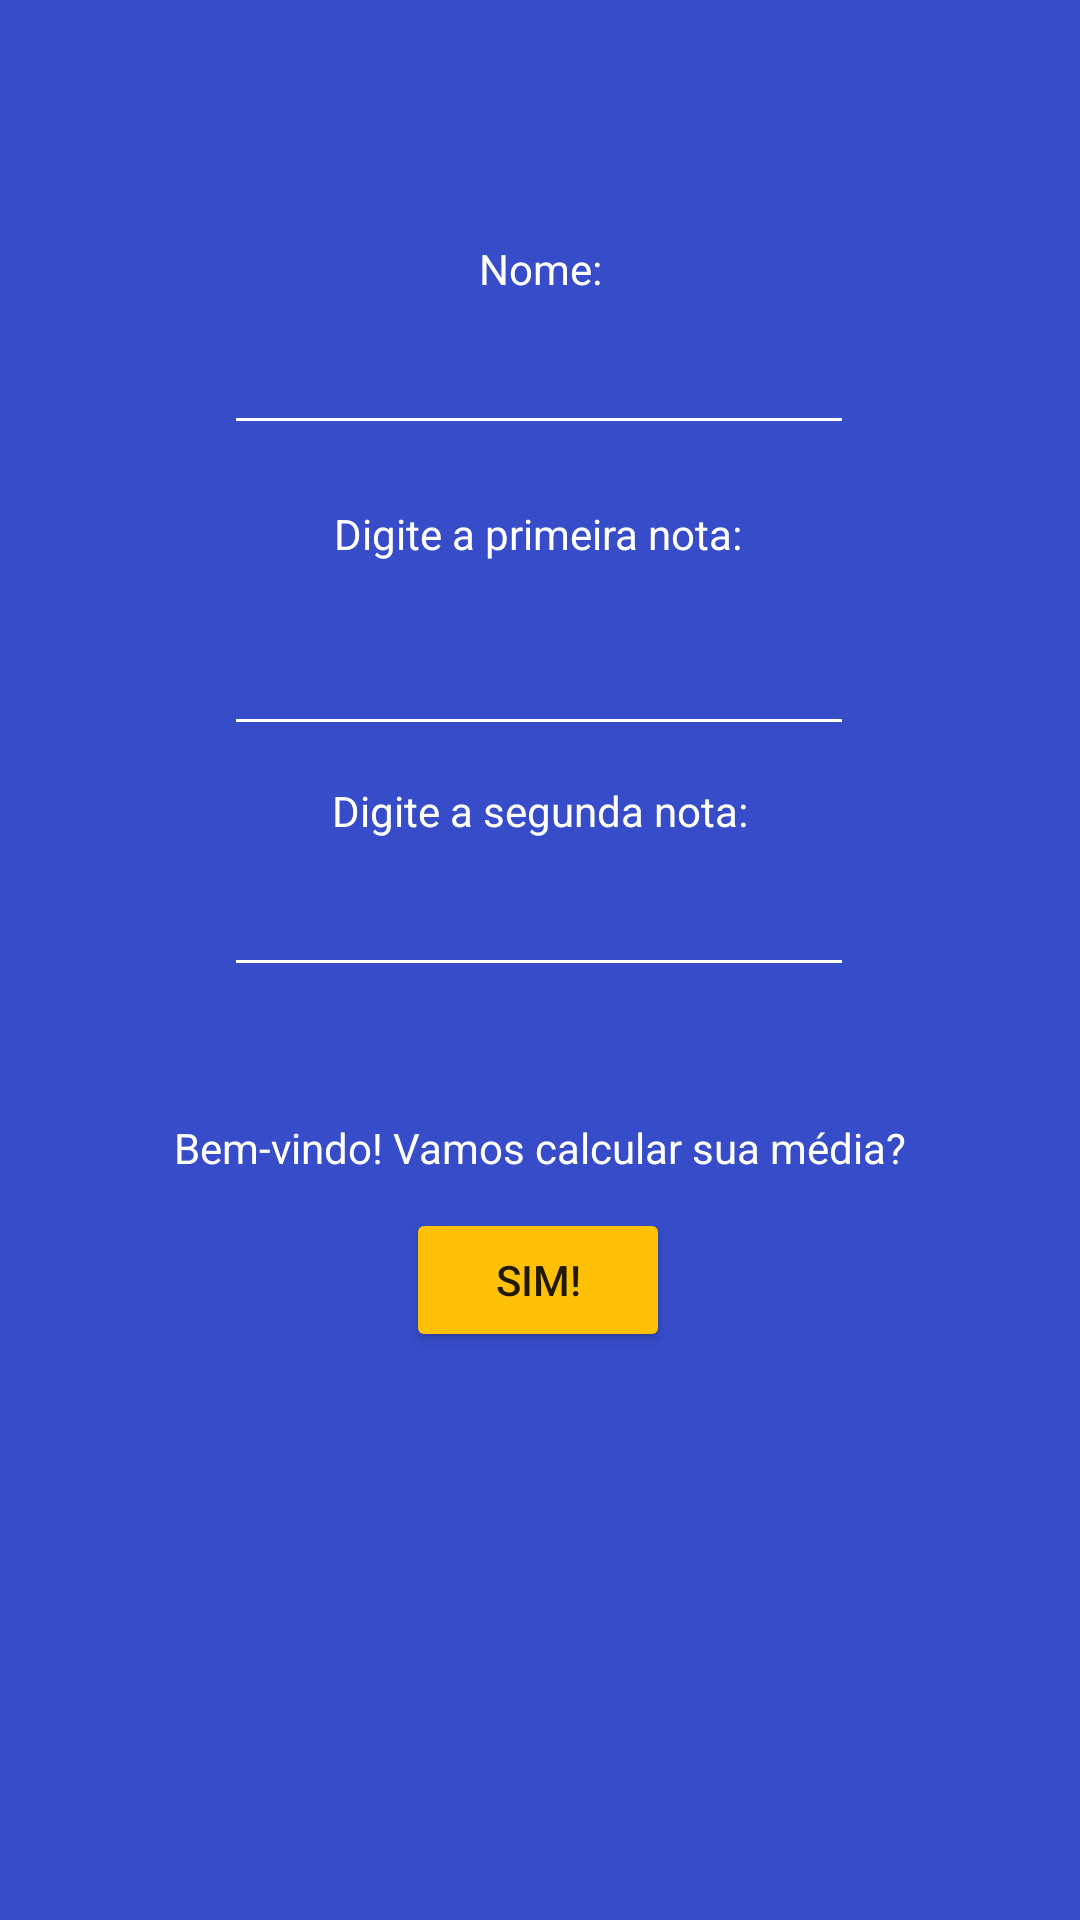

The Android layout XML behind this screen, and the referenced resources:
<!-- AndroidManifest.xml: application theme Theme.ProjetoA1 -->
<!-- res/layout/activity_main.xml -->
<?xml version="1.0" encoding="utf-8"?>
<androidx.constraintlayout.widget.ConstraintLayout xmlns:android="http://schemas.android.com/apk/res/android"
    xmlns:app="http://schemas.android.com/apk/res-auto"
    xmlns:tools="http://schemas.android.com/tools"
    android:layout_width="match_parent"
    android:layout_height="match_parent"
    android:background="#364CC8"
    tools:context=".MainActivity">


    <EditText
        android:id="@+id/txtValorNome"
        android:layout_width="wrap_content"
        android:layout_height="wrap_content"
        android:layout_marginTop="8dp"
        android:backgroundTint="@android:color/white"
        android:ems="10"
        android:inputType="textPersonName"
        android:textColor="#fff"
        app:layout_constraintEnd_toEndOf="parent"
        app:layout_constraintHorizontal_bias="0.497"
        app:layout_constraintStart_toStartOf="parent"
        app:layout_constraintTop_toBottomOf="@+id/txtNome" />

    <TextView
        android:id="@+id/txtNome"
        android:layout_width="wrap_content"
        android:layout_height="wrap_content"
        android:layout_marginTop="80dp"
        android:text="Nome:"
        android:textColor="#fff"
        app:layout_constraintEnd_toEndOf="parent"
        app:layout_constraintStart_toStartOf="parent"
        app:layout_constraintTop_toTopOf="parent" />

    <TextView
        android:id="@+id/txtNotaA1"
        android:layout_width="wrap_content"
        android:layout_height="wrap_content"
        android:layout_marginTop="20dp"
        android:text="Digite a primeira nota:"
        android:textColor="#fff"
        app:layout_constraintEnd_toEndOf="parent"
        app:layout_constraintHorizontal_bias="0.498"
        app:layout_constraintStart_toStartOf="parent"
        app:layout_constraintTop_toBottomOf="@+id/txtValorNome" />

    <Button
        android:id="@+id/btnCalcular"
        android:layout_width="wrap_content"
        android:layout_height="wrap_content"
        android:text="Sim!"
        app:backgroundTint="#FFC107"
        app:layout_constraintBottom_toBottomOf="parent"
        app:layout_constraintEnd_toEndOf="parent"
        app:layout_constraintHorizontal_bias="0.498"
        app:layout_constraintStart_toStartOf="parent"
        app:layout_constraintTop_toBottomOf="@+id/textView"
        app:layout_constraintVertical_bias="0.053" />

    <TextView
        android:id="@+id/textView"
        android:layout_width="wrap_content"
        android:layout_height="wrap_content"
        android:layout_marginTop="44dp"
        android:text="Bem-vindo! Vamos calcular sua média?"
        android:textColor="#fff"
        app:layout_constraintEnd_toEndOf="parent"
        app:layout_constraintStart_toStartOf="parent"
        app:layout_constraintTop_toBottomOf="@+id/txtValorA2" />

    <TextView
        android:id="@+id/txtNotaA2"
        android:layout_width="wrap_content"
        android:layout_height="wrap_content"
        android:layout_marginTop="12dp"
        android:text="Digite a segunda nota:"
        android:textColor="#fff"
        app:layout_constraintEnd_toEndOf="parent"
        app:layout_constraintStart_toStartOf="parent"
        app:layout_constraintTop_toBottomOf="@+id/txtValorA1" />

    <EditText
        android:id="@+id/txtValorA1"
        android:layout_width="wrap_content"
        android:layout_height="wrap_content"
        android:layout_marginTop="20dp"
        android:backgroundTint="@android:color/white"
        android:ems="10"
        android:inputType="numberDecimal"
        android:textColor="#fff"
        app:layout_constraintEnd_toEndOf="parent"
        app:layout_constraintHorizontal_bias="0.497"
        app:layout_constraintStart_toStartOf="parent"
        app:layout_constraintTop_toBottomOf="@+id/txtNotaA1" />

    <EditText
        android:id="@+id/txtValorA2"
        android:layout_width="wrap_content"
        android:layout_height="wrap_content"
        android:layout_marginTop="8dp"
        android:backgroundTint="@android:color/white"
        android:ems="10"
        android:inputType="numberDecimal"
        android:textColor="#fff"
        app:layout_constraintEnd_toEndOf="parent"
        app:layout_constraintHorizontal_bias="0.497"
        app:layout_constraintStart_toStartOf="parent"
        app:layout_constraintTop_toBottomOf="@+id/txtNotaA2" />

</androidx.constraintlayout.widget.ConstraintLayout>
<!-- resources referenced by this layout -->
<resources>
  <style name="Theme.ProjetoA1" parent="Theme.MaterialComponents.DayNight.DarkActionBar">
          
          <item name="colorPrimary">@color/purple_500</item>
          <item name="colorPrimaryVariant">@color/purple_700</item>
          <item name="colorOnPrimary">@color/white</item>
          
          <item name="colorSecondary">@color/teal_200</item>
          <item name="colorSecondaryVariant">@color/teal_700</item>
          <item name="colorOnSecondary">@color/black</item>
          
          <item name="android:statusBarColor" tools:targetApi="l">?attr/colorPrimaryVariant</item>
          
      </style>
  <!-- not gathered from this repository: default colours our renderer supplied (Android Studio template values) -->
  <color name="purple_500">#FF6200EE</color>
  <color name="purple_700">#FF3700B3</color>
  <color name="teal_200">#FF03DAC5</color>
  <color name="teal_700">#FF018786</color>
  <color name="black">#FF000000</color>
  <color name="white">#FFFFFFFF</color>
</resources>
